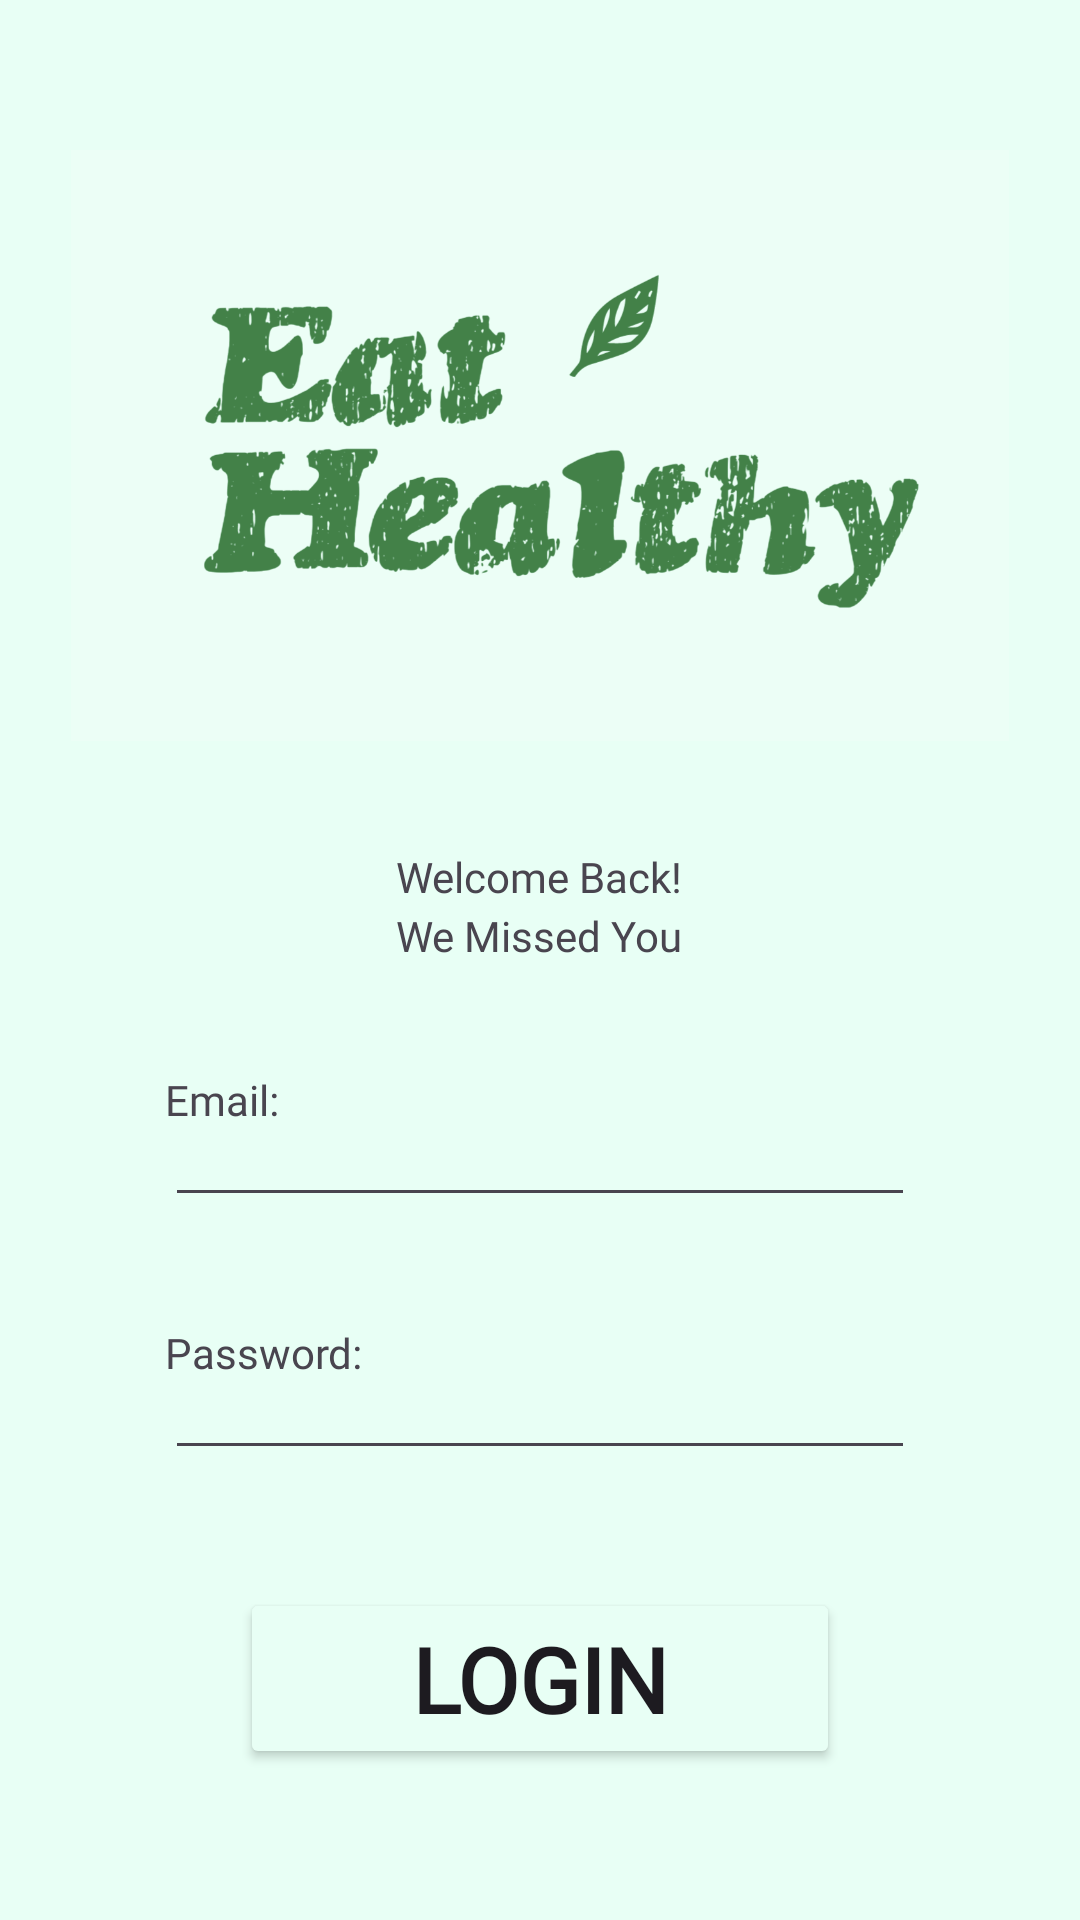

The Android layout XML behind this screen, and the referenced resources:
<!-- AndroidManifest.xml: application theme Theme.EatHealthy -->
<!-- res/layout/login.xml -->
<?xml version="1.0" encoding="utf-8"?>
<RelativeLayout xmlns:android="http://schemas.android.com/apk/res/android"
    xmlns:app="http://schemas.android.com/apk/res-auto"
    android:id="@+id/login"
    android:layout_width="match_parent"
    android:layout_height="match_parent"
    android:background="@color/background">


    <ImageView
        android:id="@+id/logo"
        android:layout_width="358dp"
        android:layout_height="197dp"
        android:layout_centerHorizontal="true"
        android:layout_marginBottom="-20dp"
        android:layout_marginTop="50dp"
        android:src="@drawable/eat_healthy_logo" />

    <TextView
        android:id="@+id/sign_in"
        android:layout_width="wrap_content"
        android:layout_height="wrap_content"
        android:layout_alignBottom="@+id/logo"
        android:layout_centerHorizontal="true"
        android:fontFamily="@font/abril_fatface"
        android:layout_marginBottom="-55dp"
        android:text="Welcome Back!"/>

    <Button
        android:id="@+id/login_btn"
        android:layout_width="200dp"
        android:layout_height="wrap_content"
        android:layout_centerHorizontal="true"
        android:backgroundTint="#E8FFF5"
        android:layout_alignBottom="@+id/enter_password"
        android:fontFamily="@font/abril_fatface"
        android:text="login"
        android:textSize="30sp"
        android:layout_marginBottom="-100dp"
        android:textStyle="bold" />

    <TextView
        android:id="@+id/sign_in2"
        android:layout_width="wrap_content"
        android:layout_height="wrap_content"
        android:layout_alignBottom="@+id/sign_in"
        android:layout_centerHorizontal="true"
        android:fontFamily="@font/abril_fatface"
        android:layout_marginBottom="-20dp"
        android:text="We Missed You"/>

    <TextView
        android:id="@+id/username"
        android:layout_width="wrap_content"
        android:layout_height="wrap_content"
        android:layout_alignBottom="@+id/sign_in2"
        android:fontFamily="@font/abril_fatface"
        android:layout_marginBottom="-55dp"
        android:layout_marginLeft="55dp"
        android:text="Email:"/>

    <EditText
        android:id="@+id/enter_username"
        android:layout_width="250dp"
        android:layout_height="wrap_content"
        android:layout_alignBottom="@+id/username"
        android:layout_marginLeft="55dp"
        android:ems="10"
        android:inputType="textEmailAddress"
        android:layout_marginBottom="-30dp"/>

    <TextView
        android:id="@+id/password"
        android:layout_width="wrap_content"
        android:layout_height="wrap_content"
        android:layout_alignBottom="@+id/enter_username"
        android:fontFamily="@font/abril_fatface"
        android:layout_marginBottom="-55dp"
        android:layout_marginLeft="55dp"
        android:text="Password:"/>

    <EditText
        android:id="@+id/enter_password"
        android:layout_width="250dp"
        android:layout_height="wrap_content"
        android:layout_alignBottom="@+id/password"
        android:layout_marginLeft="55dp"
        android:layout_marginBottom="-30dp"
        android:ems="10"
        android:inputType="textPassword"/>



</RelativeLayout>
<!-- resources referenced by this layout -->
<resources>
  <color name="background">#E8FFF5</color>
  <!-- drawable eat_healthy_logo: png bitmap (drawable, 193477 bytes) -->
  <style name="Theme.EatHealthy" parent="android:Theme.Material.Light.NoActionBar" />
</resources>
